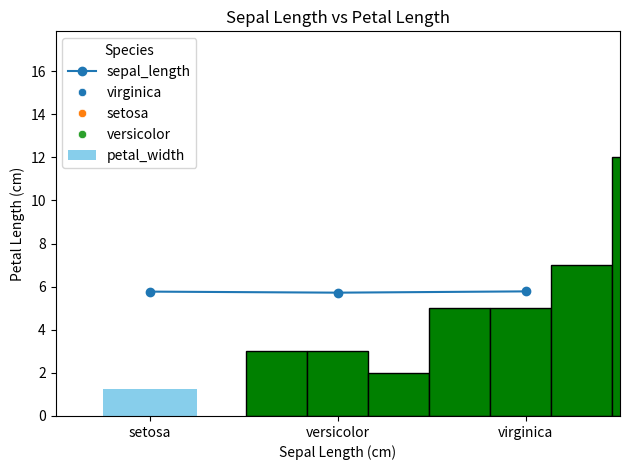

The matplotlib source for this figure:

# Analyzing Data with Pandas and Visualizing Results with Matplotlib

import pandas as pd
import numpy as np
import matplotlib.pyplot as plt
import seaborn as sns

# Set the random seed for reproducibility
np.random.seed(42)

# Created a mock dataset similar to the Iris dataset
species = ['setosa', 'versicolor', 'virginica']
data = {
    'sepal_length': np.random.normal(loc=5.8, scale=0.5, size=150),
    'sepal_width': np.random.normal(loc=3.0, scale=0.3, size=150),
    'petal_length': np.random.normal(loc=3.7, scale=1.5, size=150),
    'petal_width': np.random.normal(loc=1.2, scale=0.5, size=150),
    'species': np.random.choice(species, size=150)
}

df = pd.DataFrame(data)

# Display first few rows
print("First 5 rows of the dataset:")
print(df.head())

# Check data types and missing values
print("\nDataset Information:")
print(df.info())
print("\nMissing Values in Each Column:")
print(df.isnull().sum())

# Task 2: Basic Data Analysis
print("\nBasic Statistics:")
print(df.describe())

# Group by species and compute mean
grouped = df.groupby('species').mean()
print("\nAverage Measurements by Species:")
print(grouped)

# Task 3: Data Visualization

# Line Chart - Mean Sepal Length per Species
grouped['sepal_length'].plot(kind='line', marker='o')
plt.title('Average Sepal Length by Species')
plt.xlabel('Species')
plt.ylabel('Sepal Length (cm)')
plt.grid(True)
plt.tight_layout()
plt.show()

# Bar Chart - Average Petal Width by Species
grouped['petal_width'].plot(kind='bar', color='skyblue')
plt.title('Average Petal Width by Species')
plt.ylabel('Petal Width (cm)')
plt.xticks(rotation=0)
plt.tight_layout()
plt.show()

# Histogram - Distribution of Petal Length
plt.hist(df['petal_length'], bins=20, color='green', edgecolor='black')
plt.title('Distribution of Petal Length')
plt.xlabel('Petal Length (cm)')
plt.ylabel('Frequency')
plt.tight_layout()
plt.show()

# Scatter Plot - Sepal Length vs. Petal Length
sns.scatterplot(x='sepal_length', y='petal_length', hue='species', data=df)
plt.title('Sepal Length vs Petal Length')
plt.xlabel('Sepal Length (cm)')
plt.ylabel('Petal Length (cm)')
plt.legend(title='Species')
plt.tight_layout()
plt.show()
